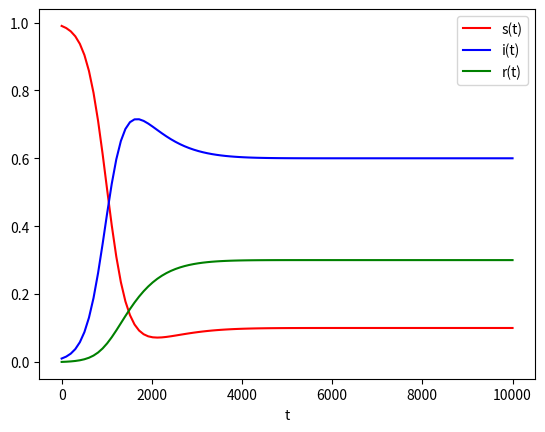

This figure's Python source:
import numpy as np
from scipy.integrate import odeint
import matplotlib.pyplot as plt

beta = 0.005
gamma = 0.0005
delta = 0.001

def model(y, t):
    s = y[0]
    i = y[1]
    r = y[2]
    dsdt = -beta * s * i / (s + i + r) + delta * r / (s + i + r)
    didt = beta * s * i / (s + i + r) - gamma * i / (s + i + r)
    drdt = gamma * i / (s + i + r) - delta * r / (s + i + r)
    return [dsdt, didt, drdt]

y0 = [0.99, 0.01, 0]
tSIR = np.linspace(0, 10000, 100)
t = np.linspace(0, 10000, 100)

ySIR = odeint(model, y0, t)

y = odeint(model, y0, t)
#print(y[1000])

plt.plot(t, y[:, 0], 'r', label='s(t)')
plt.plot(t, y[:, 1], 'b', label='i(t)')
plt.plot(t, y[:, 2], 'g', label='r(t)')
plt.legend(loc='best')
plt.xlabel('t')
plt.savefig("IdealGraph")
plt.show()
